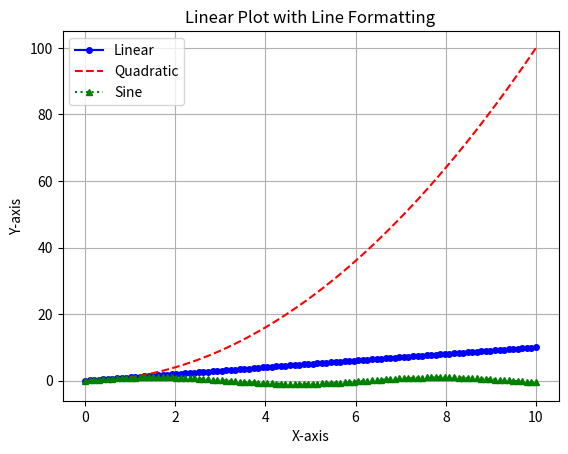

The matplotlib source for this figure:
import matplotlib.pyplot as plt
import numpy as np

# Sample data
x = np.linspace(0, 10, 100)
y1 = x
y2 = x**2
y3 = np.sin(x)

# Create a linear plot with different line formatting

# Line 1: Solid blue line with markers
plt.plot(
    x, y1, label='Linear', color='blue',
    linestyle='-', marker='o', markersize=4
)

# Line 2: Dashed red line
plt.plot(
    x, y2, label='Quadratic', color='red',
    linestyle='--'
)

# Line 3: Dotted green line with triangles
plt.plot(
    x, y3, label='Sine', color='green',
    linestyle=':', marker='^', markersize=4
)

# Add labels and a legend
plt.xlabel('X-axis')
plt.ylabel('Y-axis')
plt.title('Linear Plot with Line Formatting')
plt.legend()

# Display the plot
plt.grid()
plt.show()
